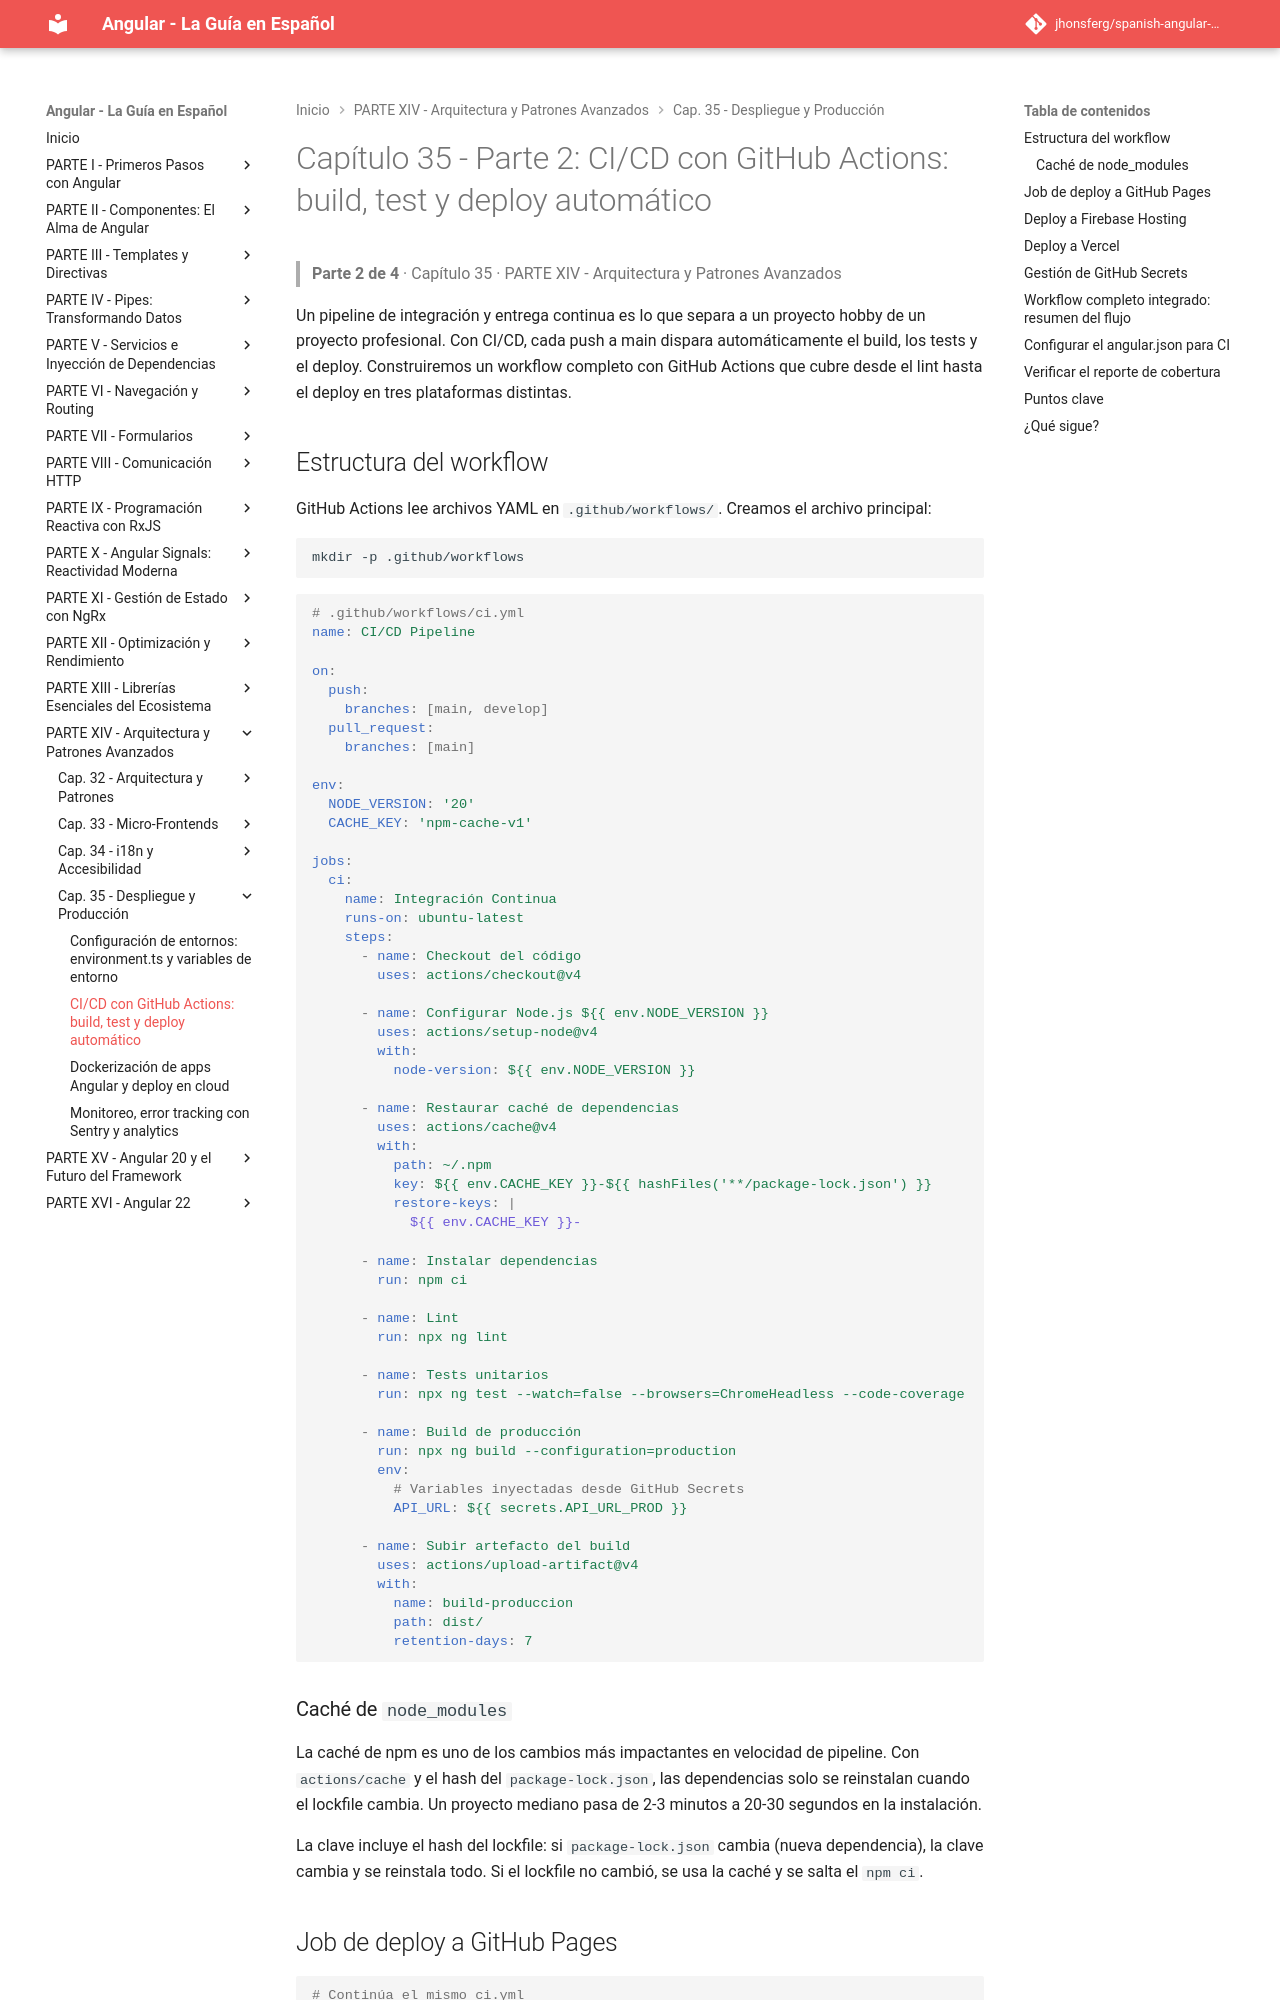

repository: jhonsferg/spanish-angular-guide · page: 35-despliegue-y-produccion/2-ci-cd-con-github-actions-build-test-y-deploy-automatico/index.html · generator: mkdocs

# Capítulo 35 - Parte 2: CI/CD con GitHub Actions: build, test y deploy automático

> **Parte 2 de 4** · Capítulo 35 · PARTE XIV - Arquitectura y Patrones Avanzados

Un pipeline de integración y entrega continua es lo que separa a un proyecto hobby de un proyecto profesional. Con CI/CD, cada push a main dispara automáticamente el build, los tests y el deploy. Construiremos un workflow completo con GitHub Actions que cubre desde el lint hasta el deploy en tres plataformas distintas.

## Estructura del workflow

GitHub Actions lee archivos YAML en `.github/workflows/`. Creamos el archivo principal:

```bash
mkdir -p .github/workflows
```

```yaml
# .github/workflows/ci.yml
name: CI/CD Pipeline

on:
  push:
    branches: [main, develop]
  pull_request:
    branches: [main]

env:
  NODE_VERSION: '20'
  CACHE_KEY: 'npm-cache-v1'

jobs:
  ci:
    name: Integración Continua
    runs-on: ubuntu-latest
    steps:
      - name: Checkout del código
        uses: actions/checkout@v4

      - name: Configurar Node.js ${{ env.NODE_VERSION }}
        uses: actions/setup-node@v4
        with:
          node-version: ${{ env.NODE_VERSION }}

      - name: Restaurar caché de dependencias
        uses: actions/cache@v4
        with:
          path: ~/.npm
          key: ${{ env.CACHE_KEY }}-${{ hashFiles('**/package-lock.json') }}
          restore-keys: |
            ${{ env.CACHE_KEY }}-

      - name: Instalar dependencias
        run: npm ci

      - name: Lint
        run: npx ng lint

      - name: Tests unitarios
        run: npx ng test --watch=false --browsers=ChromeHeadless --code-coverage

      - name: Build de producción
        run: npx ng build --configuration=production
        env:
          # Variables inyectadas desde GitHub Secrets
          API_URL: ${{ secrets.API_URL_PROD }}

      - name: Subir artefacto del build
        uses: actions/upload-artifact@v4
        with:
          name: build-produccion
          path: dist/
          retention-days: 7
```

### Caché de `node_modules`

La caché de npm es uno de los cambios más impactantes en velocidad de pipeline. Con `actions/cache` y el hash del `package-lock.json`, las dependencias solo se reinstalan cuando el lockfile cambia. Un proyecto mediano pasa de 2-3 minutos a 20-30 segundos en la instalación.

La clave incluye el hash del lockfile: si `package-lock.json` cambia (nueva dependencia), la clave cambia y se reinstala todo. Si el lockfile no cambió, se usa la caché y se salta el `npm ci`.
